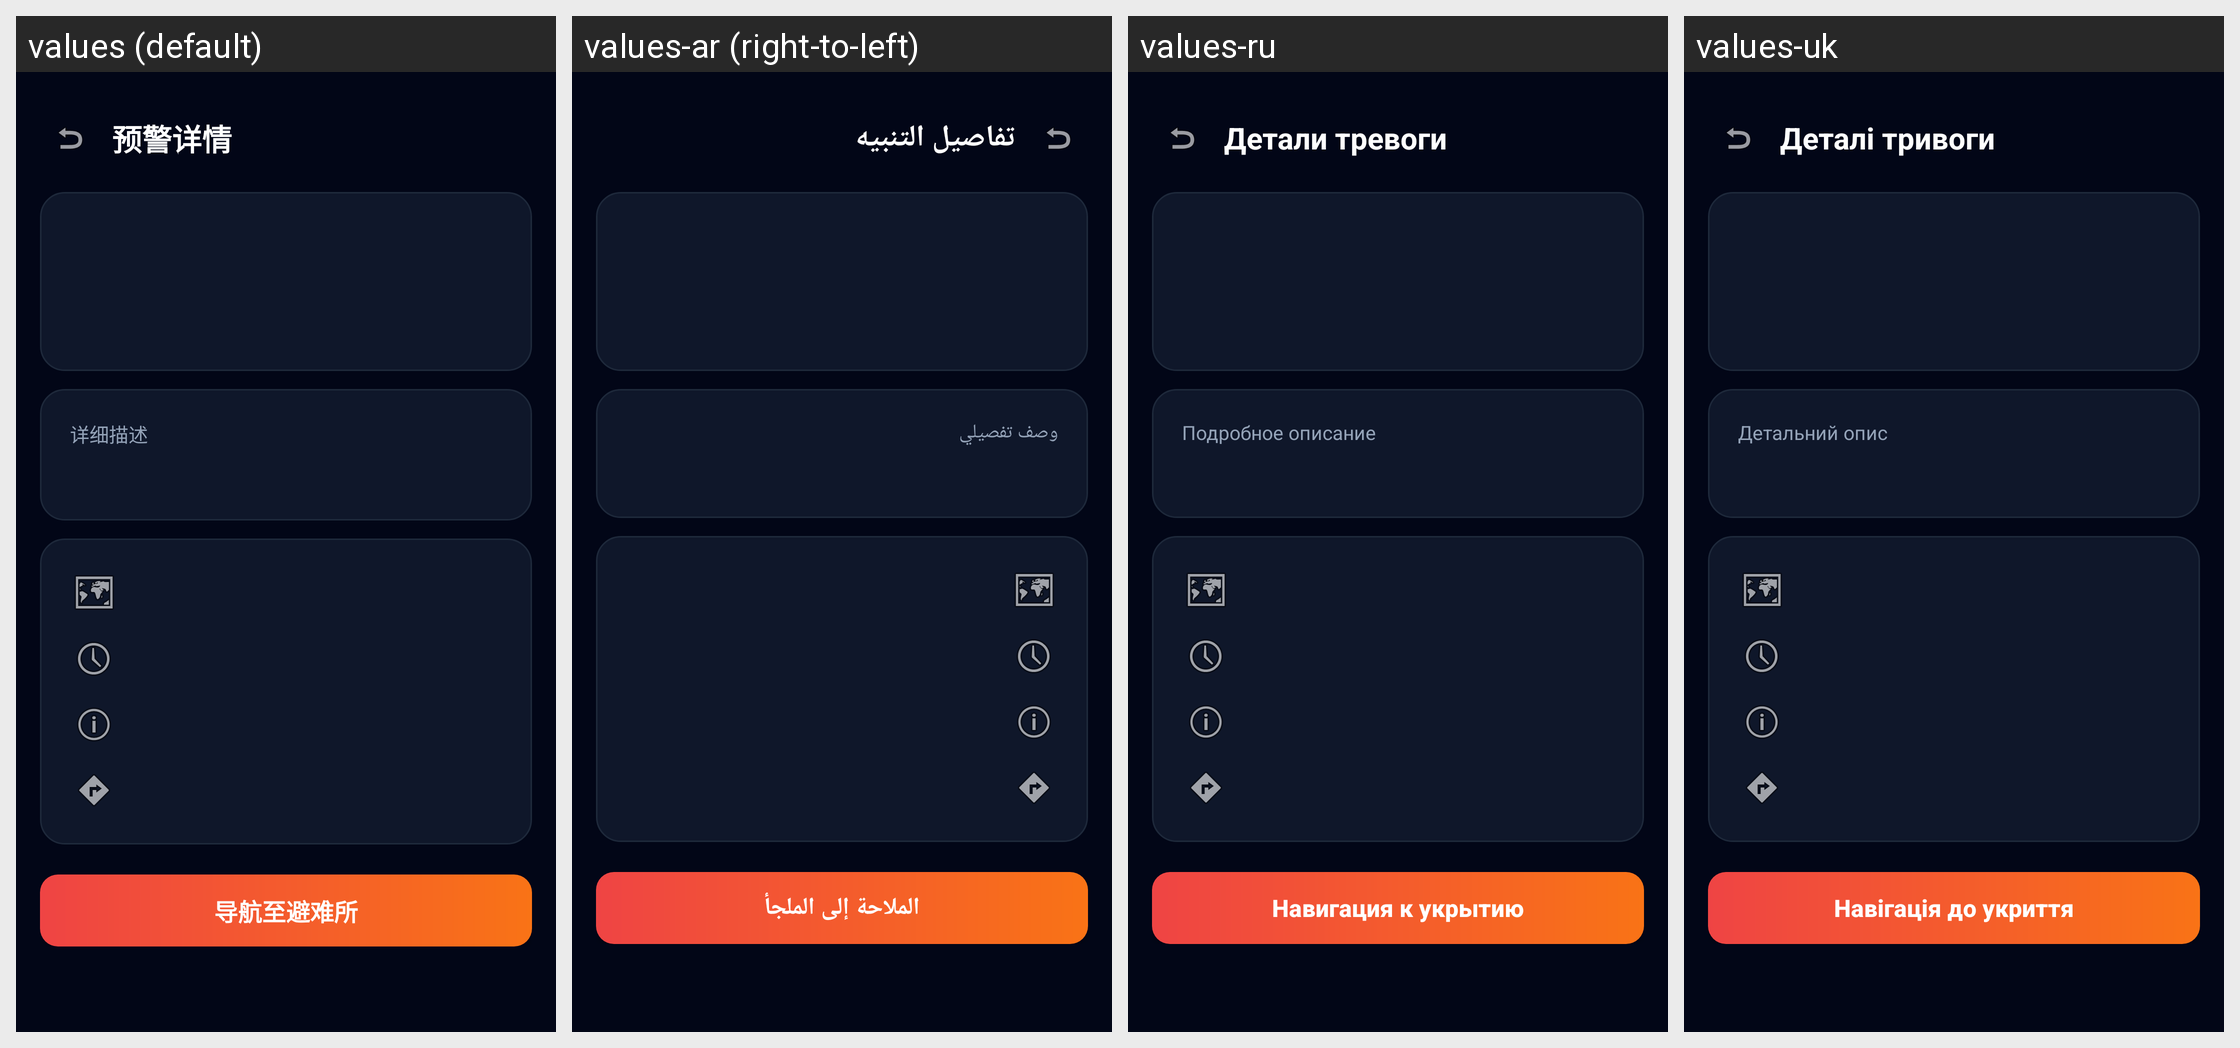

For this localized Android screen grid, give each drawn string resource with its value in every locale shown.
Android screen res/layout/activity_alert_detail.xml rendered under 4 locales, left to right: values (default), values-ar (right-to-left), values-ru, values-uk. Device: Nexus 5 (rendered at 1080×1920; each locale shown at half size, 540×960, under a caption strip naming it); theme Theme.WarAlarm.NoActionBar.
Other locales in the repository, not shown: values-en, values-es, values-fr, values-iw, values-tr.
Strings drawn on this screen, with the default value and each locale's value (text and hints the layout hard-codes, and strings that could not be matched under every locale, appear in the picture but are not listed):

alert_detail_title
  values: 预警详情
  values-ar: تفاصيل التنبيه
  values-ru: Детали тревоги
  values-uk: Деталі тривоги

detailed_description
  values: 详细描述
  values-ar: وصف تفصيلي
  values-ru: Подробное описание
  values-uk: Детальний опис

navigate_to_shelter
  values: 导航至避难所
  values-ar: الملاحة إلى الملجأ
  values-ru: Навигация к укрытию
  values-uk: Навігація до укриття
